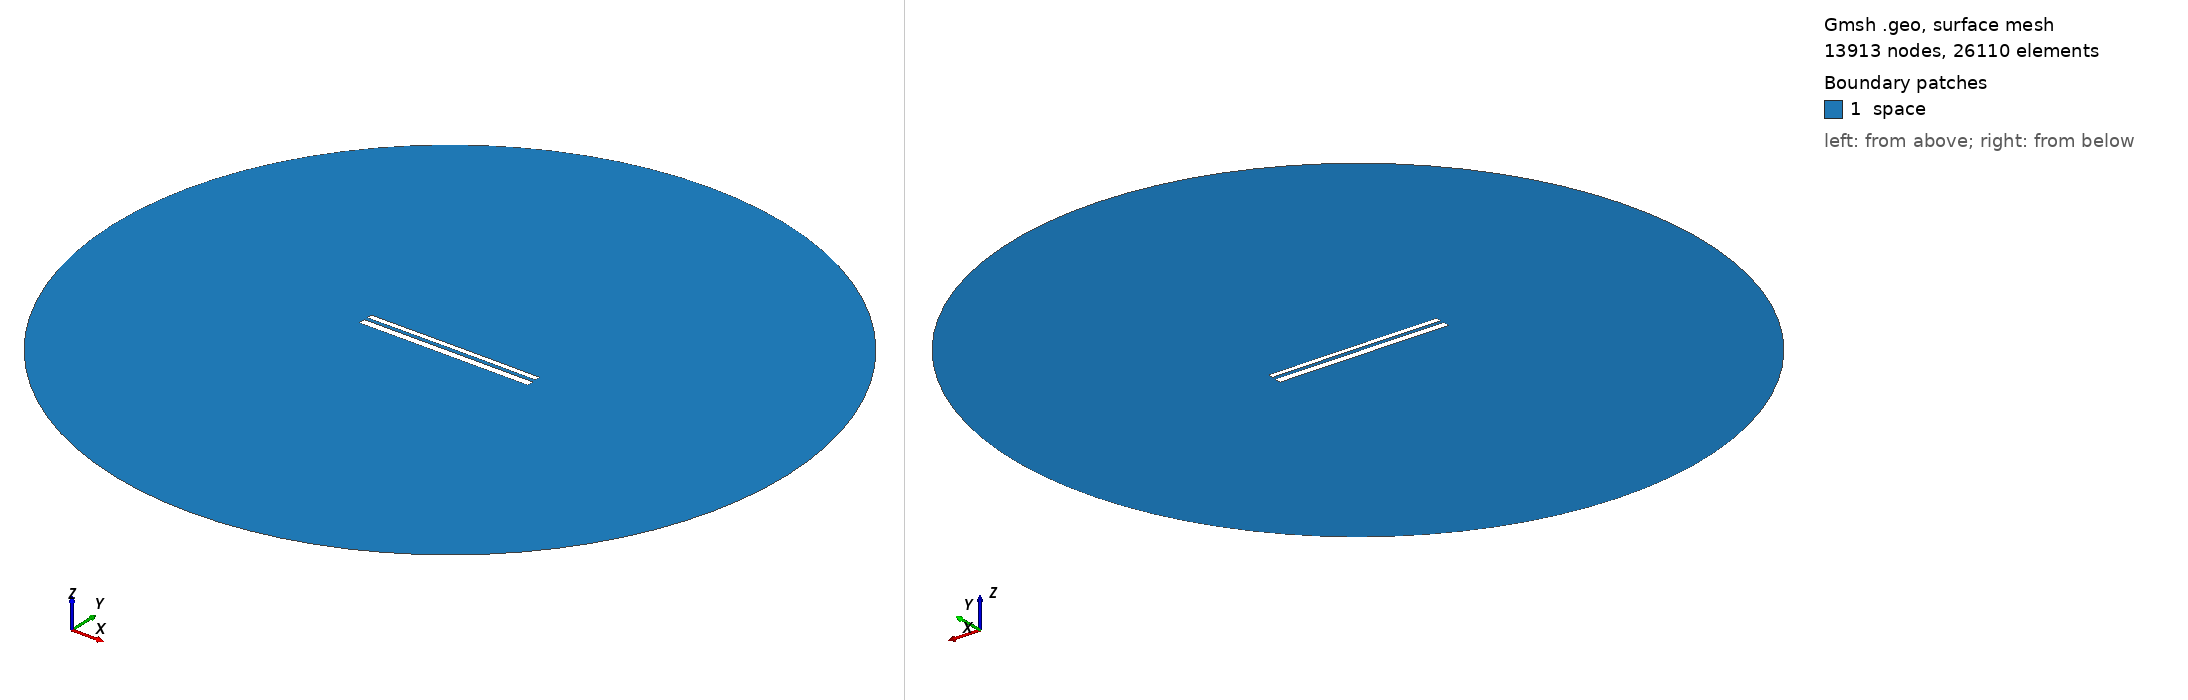

Gmsh geometry script, surface-meshed: 13913 nodes, 26110 surface elements. Boundary patches (legend numbers): 1 space. Left view from above one corner, right view from below the opposite corner. Legend entries are the model's physical surfaces. The drawing asked Gmsh for element sizes between 1% and 20% of the model's largest extent; the script's own settings can give other sizes.

=== 10463.geo (drawn) ===
//---------------------------------------
// Geometry kernel
//---------------------------------------

SetFactory("OpenCASCADE");



//---------------------------------------
// Parameters of the geometry
//---------------------------------------

// Overetch of the upper plate
overetch = 0.375;

// Distance between the plates
distance = 1.75;

// Discretization over the x axis (for the deformation)
nx = 50; 

// Length of the plate
L = 100 - overetch; 

// Number of modes
n = 4; 

// 1st mode coefficient
coeff(1) = 0.07499999999999998;
beta(1) = 0.596864 * 3.1415926535 / L;

// 2nd mode coefficient
coeff(2) = 0.07499999999999998;
beta(2) = 1.49418 * 3.1415926535 / L;

// 3rd mode coefficient
coeff(3) = 0.0;
beta(3) = 2.50025 * 3.1415926535 / L;

// 4th mode coefficient
coeff(4) = 0.0;
beta(4) = 3.49999 * 3.1415926535 / L;



//---------------------------------------
// Upper plate (deformed rectangle)
//---------------------------------------

// Coordiantes of the upper plate
xmin = -50;
xmax = 50 - overetch;

// Height of the upper plate
yheight = 4 - 2 * overetch;

// Indexes of the points
UpperID[] = {};
LowerID[] = {};
LeftID[] = {};
RightID[] = {};

// Point index
p = 1;

// Horizontal edges
For i In {1:nx}
    x = xmin + (i-1)*(xmax - xmin)/(nx-1);

    y_bottom = distance / 2 + overetch;
    For j In {1:n}
        C = (Cosh(beta(j)*L) + Cos(beta(j)*L)) / (Sinh(beta(j)*L) + Sin(beta(j)*L));
        y_bottom  = y_bottom + coeff(j) * (Cosh(beta(j)*(x+50)) - Cos(beta(j)*(x+50)) - C * (Sinh(beta(j)*(x+50)) - Sin(beta(j)*(x+50))));
    EndFor

    y_top = y_bottom + yheight;

    Point(p) = {x, y_top, 0, 1.0};
    UpperID[i] = p;
    p = p + 1;

    Point(p) = {x, y_bottom, 0, 1.0};
    LowerID[i] = p;
    p = p + 1;
EndFor

// Create point lists
UpperPts[] = {}; LowerPts[] = {};
For i In {1:nx}
  UpperPts[] += {UpperID[i]};
  LowerPts[] += {LowerID[i]};
EndFor

// Build splines
Spline(1) = {UpperPts[]};
Spline(2) = {LowerPts[]};
Line(3) = {LowerPts[nx-1], UpperPts[nx-1]};
Line(4) = {LowerPts[0], UpperPts[0]};

// Build the plane surface
Curve Loop(1) = {2, 3, -1, -4};
Plane Surface(1) = {1};



//---------------------------------------
// Lower plate (rectangle)
//---------------------------------------

// Vertices
Point(1001) = {-50, -1, 0, 1.0};
Point(1002) = { 50, -1, 0, 1.0};
Point(1003) = { 50,  -5, 0, 1.0};
Point(1004) = {-50,  -5, 0, 1.0};

// Edges
Line(5) = {1001, 1002};
Line(6) = {1002, 1003};
Line(7) = {1003, 1004};
Line(8) = {1004, 1001};

// Plane surface
Line Loop(2) = {5, 6, 7, 8};
Plane Surface(2) = {2}; 



//---------------------------------------
// Outer (fictious) boundary
//---------------------------------------

// Points
Point(1005) = {0, 0, 0};       // Center
Point(1006) = {200, 0, 0};     // Start point
Point(1007) = {0, 200, 0};     // 90 degrees
Point(1008) = {-200, 0, 0};    // 180 degrees
Point(1009) = {0, -200, 0};    // 270 degrees

// Circle arcs (each needs start, center, end)
Circle(9) = {1006, 1005, 1007};
Circle(10) = {1007, 1005, 1008};
Circle(11) = {1008, 1005, 1009};
Circle(12) = {1009, 1005, 1006};

// Plane surface for the entire domain
Curve Loop(3) = {9, 10, 11, 12};
Surface(3) = {3};

// Subtract the plates from the whole domain to obtain the actual domain where we want to solve the equations
BooleanDifference{ Surface{3}; Delete; }{ Surface{1}; Surface{2}; Delete; }




//---------------------------------------
// Transfinite Lines/Curves
//---------------------------------------

// Set the number of points on the boundaries
r = 7;

// Plates
Transfinite Curve {1, 2} = 50*r Using Progression 1;
Transfinite Curve {3, 4} = 2*r Using Progression 1;
Transfinite Line {5, 7} = 50*r Using Progression 1;
Transfinite Line {6, 8} = 2*r Using Progression 1;

// Outer boundary
Transfinite Line {9, 10, 11, 12} = 20 Using Progression 1;



//---------------------------------------
// Physical groups
//---------------------------------------                

// Physical curves (boundaries)
Physical Line("force_segment", 10) = {2};
Physical Line("upper_plate", 11) = {1, 3, 4};
Physical Line("lower_plate", 12) = {5, 6, 7, 8};
Physical Line("boundary", 20) = {9, 10, 11, 12};

// Physical Surfaces
Physical Surface("space", 30) = {3};



//---------------------------------------
// 6. Generate the Mesh
//---------------------------------------

// 2D mesh generation
Mesh 2;
